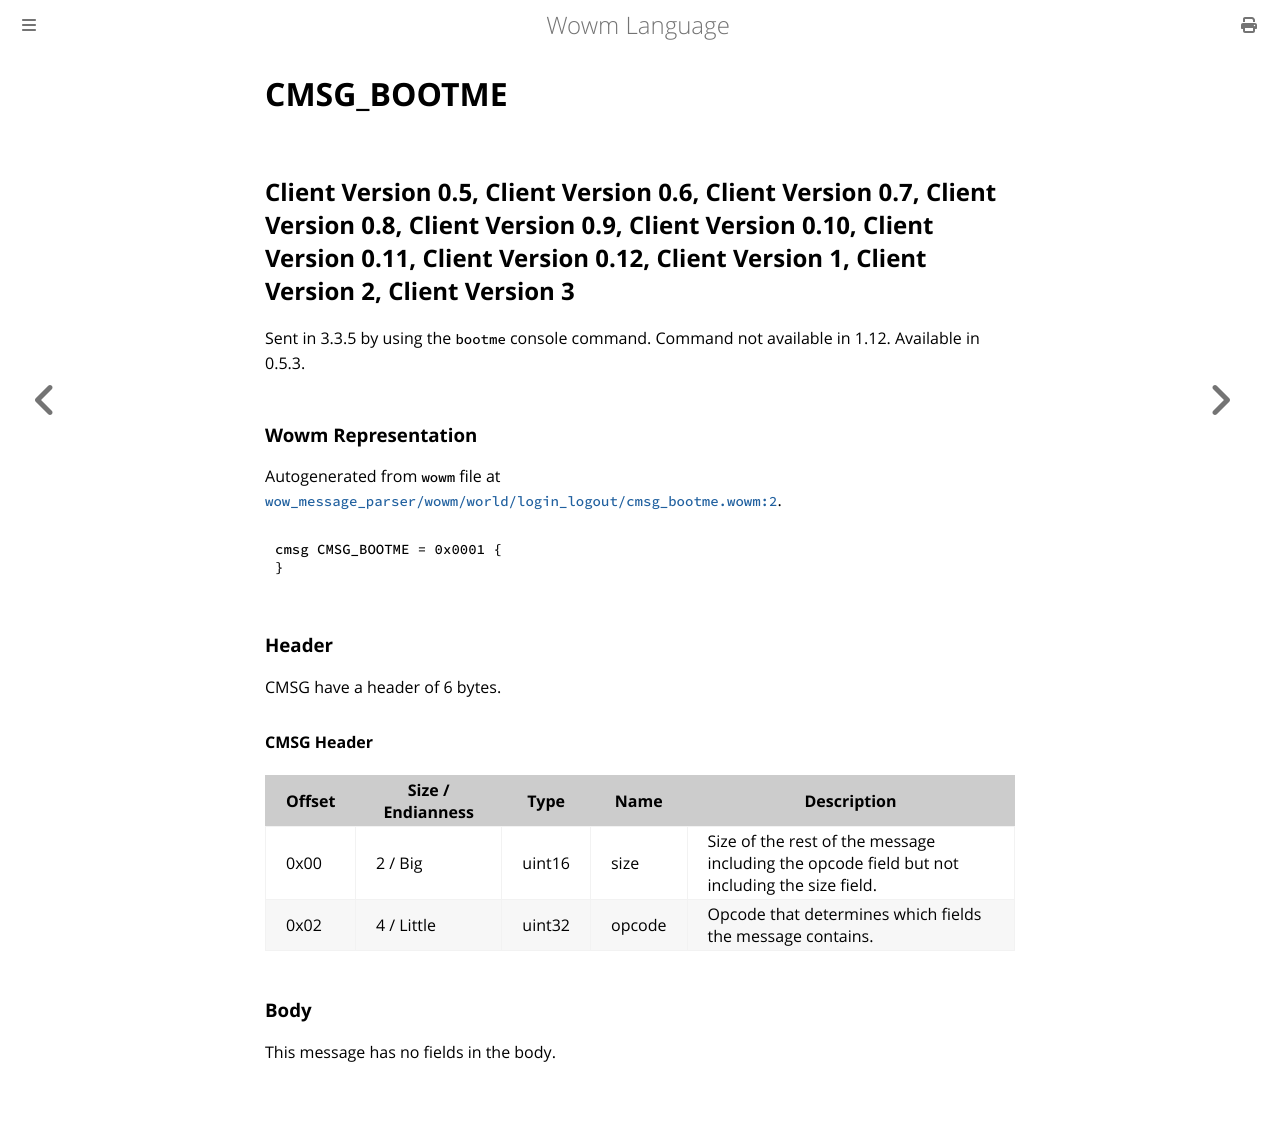

repository: gtker/wow_messages · page: docs/cmsg_bootme.html · generator: mdbook

# CMSG_BOOTME

## Client Version 0.5, Client Version 0.6, Client Version 0.7, Client Version 0.8, Client Version 0.9, Client Version 0.10, Client Version 0.11, Client Version 0.12, Client Version 1, Client Version 2, Client Version 3

Sent in 3.3.5 by using the `bootme` console command. Command not available in 1.12. Available in 0.5.3.

### Wowm Representation

Autogenerated from `wowm` file at [`wow_message_parser/wowm/world/login_logout/cmsg_bootme.wowm:2`](https://github.com/gtker/wow_messages/tree/main/wow_message_parser/wowm/world/login_logout/cmsg_bootme.wowm#L2).
```rust,ignore
cmsg CMSG_BOOTME = 0x0001 {
}
```
### Header

CMSG have a header of 6 bytes.

#### CMSG Header

| Offset | Size / Endianness | Type   | Name   | Description |
| ------ | ----------------- | ------ | ------ | ----------- |
| 0x00   | 2 / Big           | uint16 | size   | Size of the rest of the message including the opcode field but not including the size field.|
| 0x02   | 4 / Little        | uint32 | opcode | Opcode that determines which fields the message contains.|

### Body

This message has no fields in the body.
